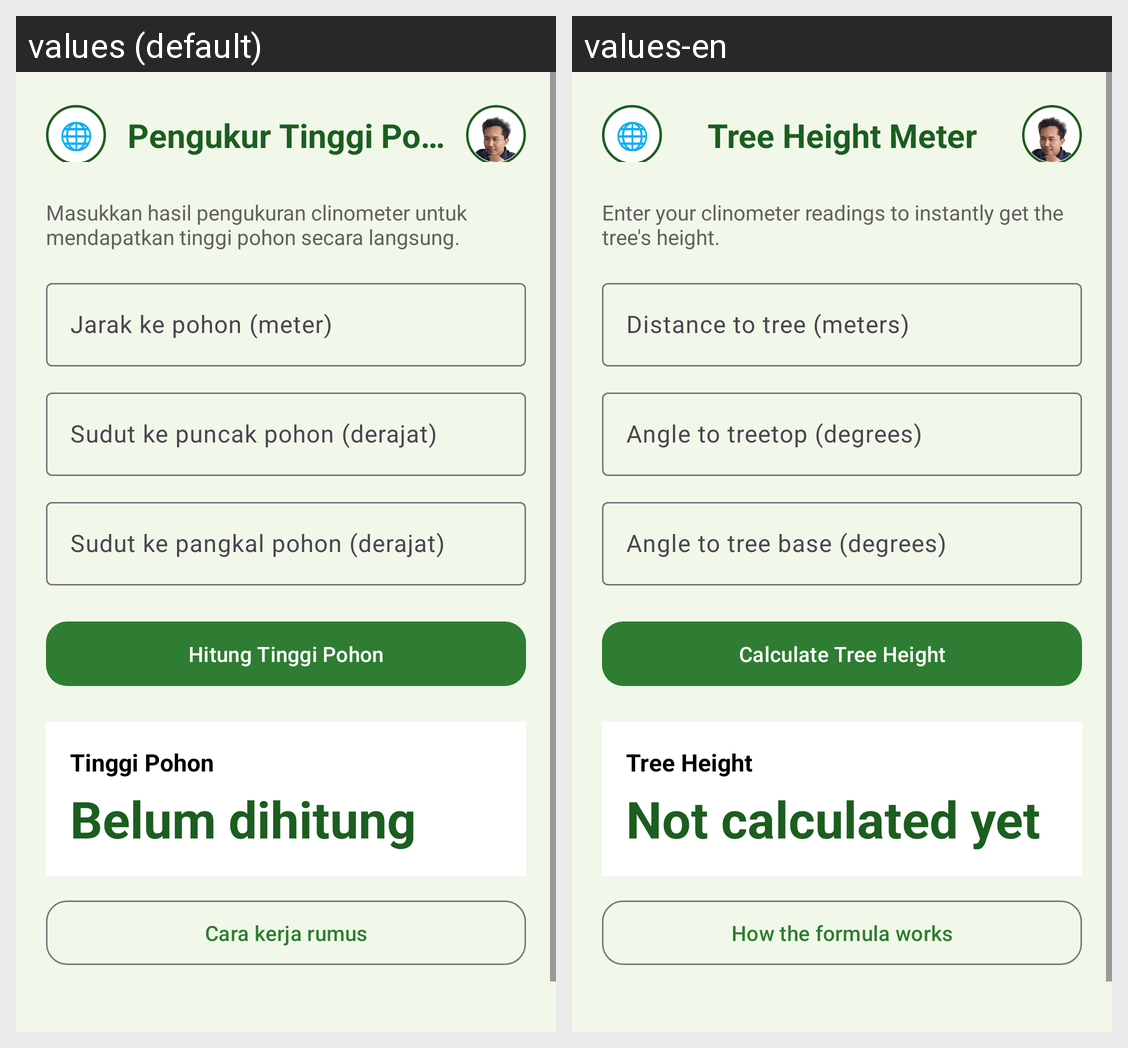

Here is an Android app screen in its default locale and in the app's own translations. Write out the translated-string differences for the strings that appear on this screen.
Android screen res/layout/activity_main.xml rendered under 2 locales, left to right: values (default), values-en. Device: Nexus 5 (rendered at 1080×1920; each locale shown at half size, 540×960, under a caption strip naming it); theme Theme.UdinConverter.
Strings drawn on this screen, with the default value and each locale's value (text and hints the layout hard-codes, and strings that could not be matched under every locale, appear in the picture but are not listed):

title_tree_height
  values: Pengukur Tinggi Pohon
  values-en: Tree Height Meter

subtitle_description
  values: Masukkan hasil pengukuran clinometer untuk mendapatkan tinggi pohon secara langsung.
  values-en: Enter your clinometer readings to instantly get the tree's height.

label_distance
  values: Jarak ke pohon (meter)
  values-en: Distance to tree (meters)

label_top_angle
  values: Sudut ke puncak pohon (derajat)
  values-en: Angle to treetop (degrees)

label_bottom_angle
  values: Sudut ke pangkal pohon (derajat)
  values-en: Angle to tree base (degrees)

btn_calculate
  values: Hitung Tinggi Pohon
  values-en: Calculate Tree Height

result_title
  values: Tinggi Pohon
  values-en: Tree Height

result_default
  values: Belum dihitung
  values-en: Not calculated yet

hint_title
  values: Cara kerja rumus
  values-en: How the formula works
